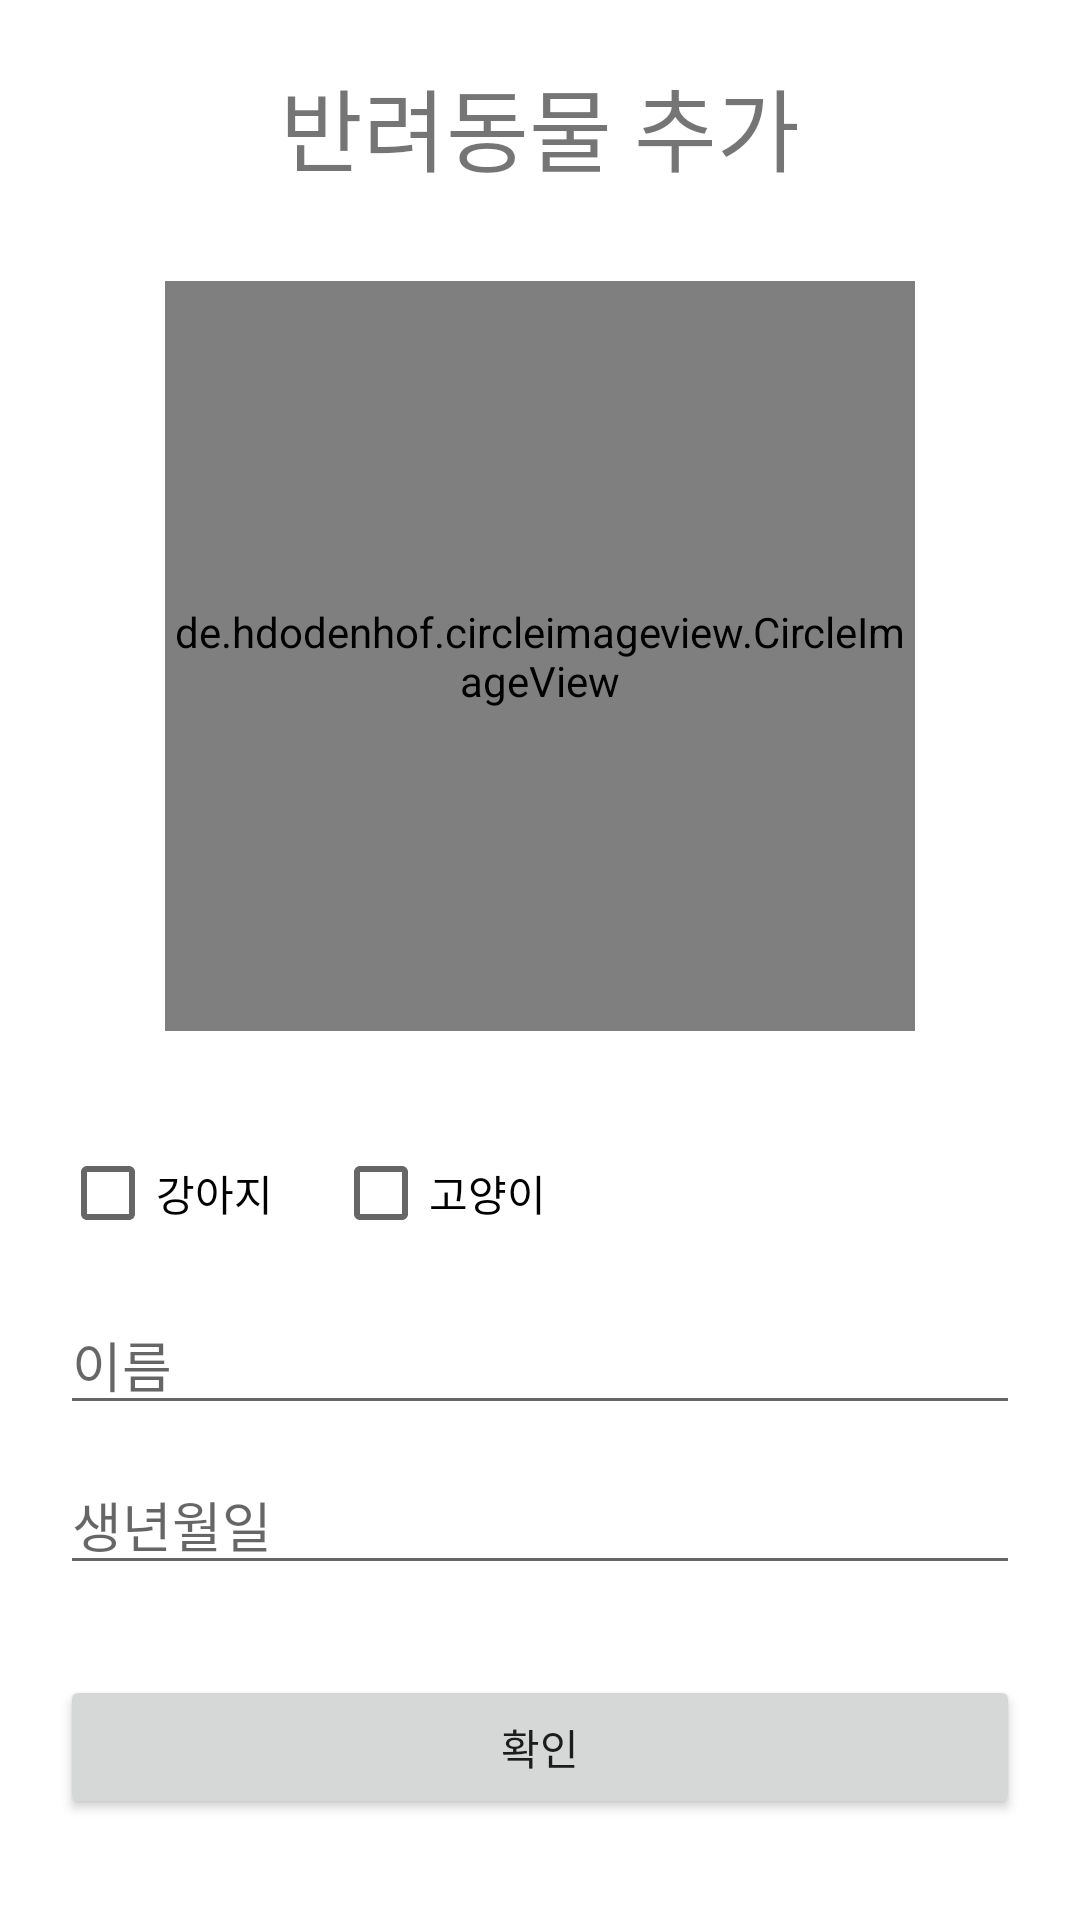

Produce the Android XML layout that renders to this screen, including the resource entries it uses.
<!-- AndroidManifest.xml: application theme Theme.ForPaw -->
<!-- res/layout/activity_add_friend.xml -->
<?xml version="1.0" encoding="utf-8"?>
<layout>
    <LinearLayout xmlns:android="http://schemas.android.com/apk/res/android"
        android:layout_width="match_parent"
        android:layout_height="match_parent"
        android:orientation="vertical"
        android:padding="20dp">

        <TextView
            android:layout_width="wrap_content"
            android:layout_height="wrap_content"
            android:layout_gravity="center"
            android:textSize="30sp"
            android:fontFamily="@font/samlip_hopang_che_outline"
            android:text="반려동물 추가" />

        <de.hdodenhof.circleimageview.CircleImageView
            xmlns:app="http://schemas.android.com/apk/res-auto"
            android:id="@+id/profile_image"
            android:layout_width="250dp"
            android:layout_height="250dp"
            android:layout_marginVertical="30dp"
            android:src="@drawable/profile_default"
            app:civ_border_width="4dp"
            app:civ_border_color="#FF999999"
            android:layout_gravity="center"/>

        <LinearLayout
            android:layout_width="match_parent"
            android:layout_height="wrap_content"
            android:orientation="horizontal">

            <CheckBox
                android:id="@+id/dogCheck"
                android:layout_width="wrap_content"
                android:layout_height="wrap_content"
                android:text="강아지"
                android:paddingRight="20dp"/>

            <CheckBox
                android:id="@+id/catCheck"
                android:layout_width="wrap_content"
                android:layout_height="wrap_content"
                android:text="고양이" />
        </LinearLayout>

        <EditText
            android:id="@+id/nameEdt"
            android:layout_marginTop="10dp"
            android:layout_width="match_parent"
            android:layout_height="wrap_content"
            android:hint="이름" />

        <EditText
            android:id="@+id/birthDayEdit"
            android:layout_marginTop="10dp"
            android:layout_width="match_parent"
            android:layout_height="wrap_content"
            android:hint="생년월일" />


        <Button
        android:layout_marginTop="30dp"
        android:id="@+id/OKBtn"
        android:layout_gravity="center"
        android:layout_width="match_parent"
        android:layout_height="wrap_content"
        android:text="확인" />

    </LinearLayout>

</layout>
<!-- resources referenced by this layout -->
<resources>
  <!-- drawable profile_default: png bitmap (drawable, 165695 bytes) -->
  <style name="Theme.ForPaw" parent="Theme.MaterialComponents.DayNight.DarkActionBar">
          
          <item name="colorPrimary">@color/purple_500</item>
          <item name="colorPrimaryVariant">@color/purple_700</item>
          <item name="colorOnPrimary">@color/white</item>
          
          <item name="colorSecondary">@color/teal_200</item>
          <item name="colorSecondaryVariant">@color/teal_700</item>
          <item name="colorOnSecondary">@color/black</item>
          
          <item name="android:statusBarColor" tools:targetApi="l">?attr/colorPrimaryVariant</item>
          
      </style>
  <color name="purple_500">#FF6200EE</color>
  <color name="purple_700">#FF3700B3</color>
  <color name="white">#FFFFFFFF</color>
  <color name="teal_200">#FF03DAC5</color>
  <color name="teal_700">#FF018786</color>
  <color name="black">#FF000000</color>
</resources>
